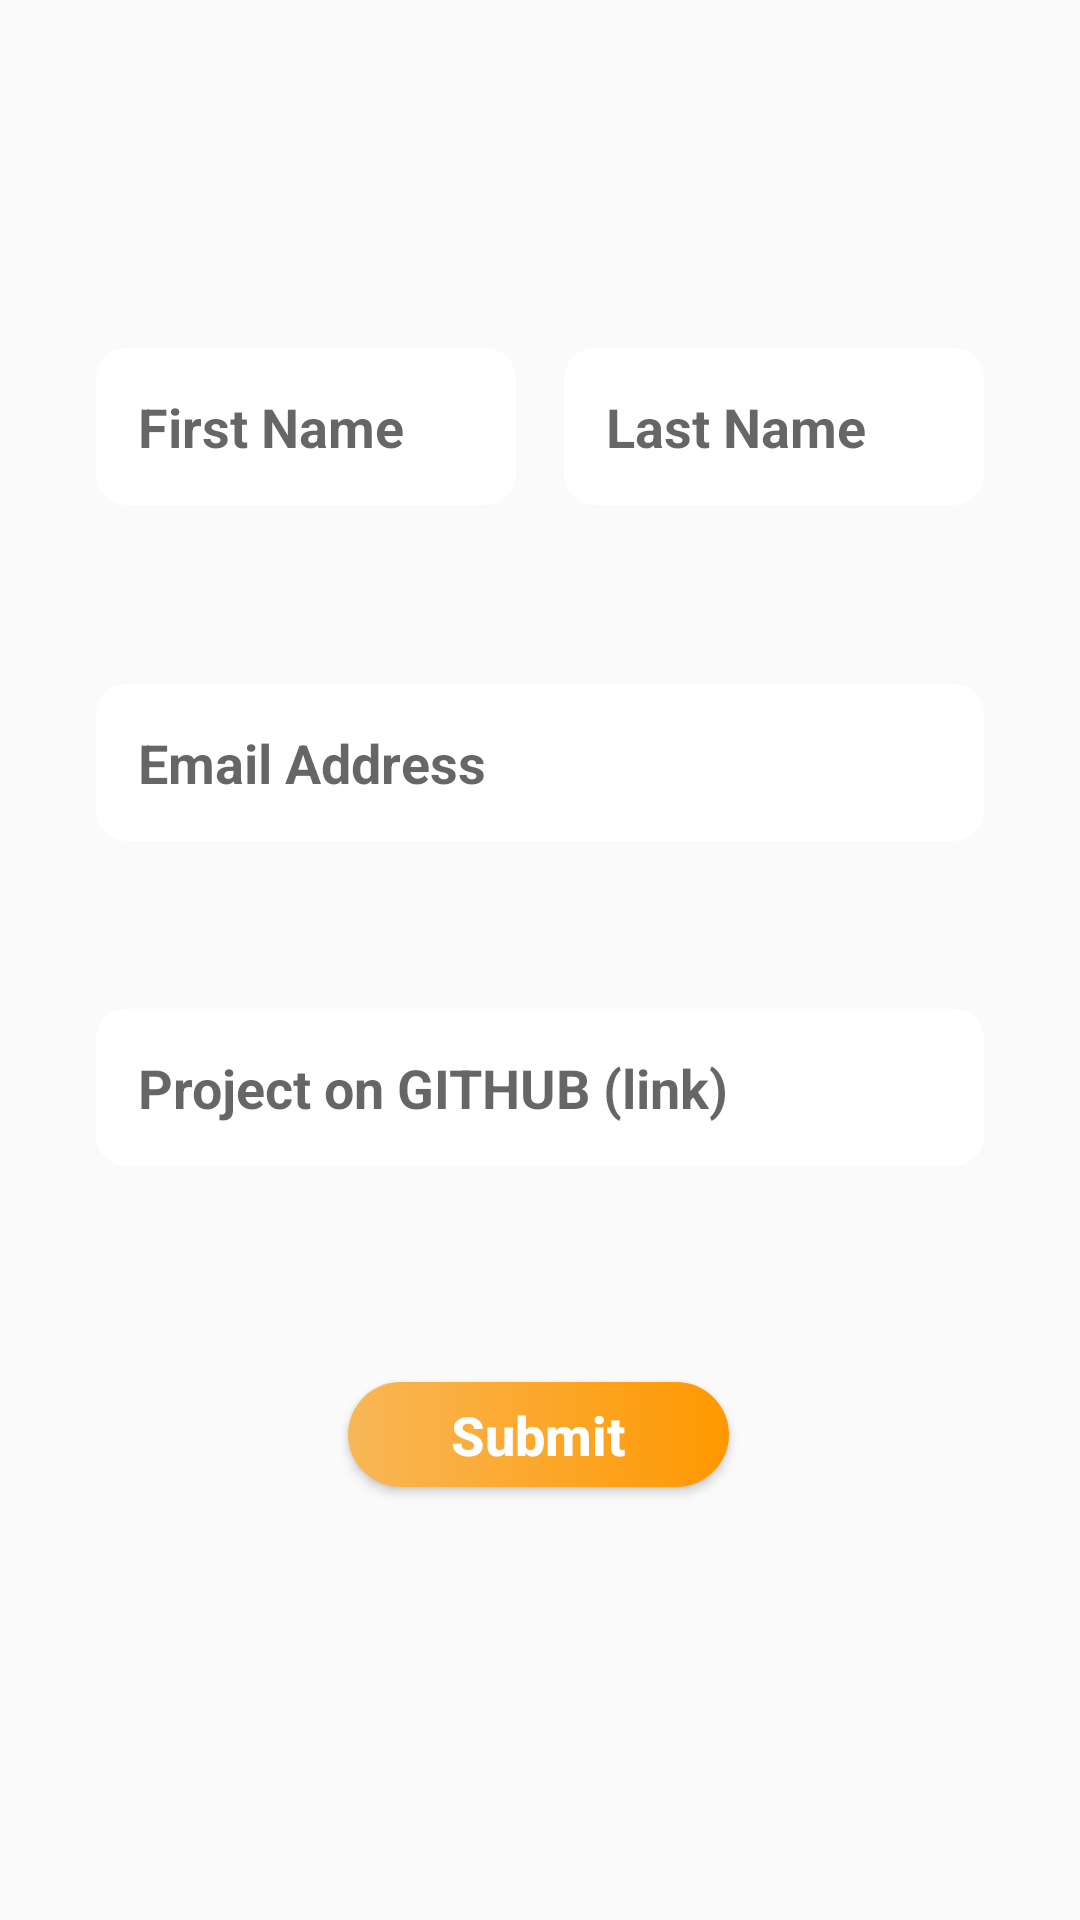

This screen was rendered from an Android layout file. Write that file and the resources it references.
<!-- AndroidManifest.xml: application theme AppTheme -->
<!-- res/layout/content_project_submission.xml -->
<?xml version="1.0" encoding="utf-8"?>
<androidx.constraintlayout.widget.ConstraintLayout xmlns:android="http://schemas.android.com/apk/res/android"
    xmlns:app="http://schemas.android.com/apk/res-auto"
    xmlns:tools="http://schemas.android.com/tools"
    android:layout_width="match_parent"
    android:layout_height="match_parent"
    android:padding="24dp"
    app:layout_behavior="@string/appbar_scrolling_view_behavior">

    <LinearLayout
        android:id="@+id/linearLayout"
        android:layout_width="match_parent"
        android:layout_height="60dp"
        android:layout_marginStart="8dp"
        android:layout_marginTop="92dp"
        android:layout_marginEnd="8dp"
        android:orientation="horizontal"
        app:layout_constraintEnd_toEndOf="parent"
        app:layout_constraintHorizontal_bias="0.166"
        app:layout_constraintStart_toStartOf="parent"
        app:layout_constraintTop_toTopOf="parent">

        <EditText
            android:id="@+id/edit_text_submission_first_name"
            android:layout_width="0dp"
            android:layout_height="wrap_content"
            android:layout_marginEnd="8dp"
            android:layout_weight="1"
            android:autofillHints=""
            android:background="@drawable/rounded_rect_10"
            android:ems="10"
            android:hint="@string/first_name_hint"
            android:inputType="textPersonName"
            android:padding="14dp"
            android:textStyle="bold" />

        <EditText
            android:id="@+id/edit_text_submission_last_name"
            android:layout_width="0dp"
            android:layout_height="wrap_content"
            android:layout_marginStart="8dp"
            android:layout_weight="1"
            android:autofillHints=""
            android:background="@drawable/rounded_rect_10"
            android:ems="10"
            android:hint="@string/last_name_hint"
            android:inputType="textPersonName"
            android:padding="14dp"
            android:textStyle="bold" />

    </LinearLayout>

    <EditText
        android:id="@+id/edit_text_submission_email"
        android:layout_width="0dp"
        android:layout_height="wrap_content"
        android:layout_marginStart="8dp"
        android:layout_marginTop="52dp"
        android:layout_marginEnd="8dp"
        android:layout_weight="1"
        android:autofillHints=""
        android:background="@drawable/rounded_rect_10"
        android:ems="10"
        android:hint="@string/email_address_hint"
        android:inputType="textEmailAddress"
        android:padding="14dp"
        android:textStyle="bold"
        app:layout_constraintEnd_toEndOf="parent"
        app:layout_constraintStart_toStartOf="parent"
        app:layout_constraintTop_toBottomOf="@+id/linearLayout" />

    <EditText
        android:id="@+id/edit_text_submission_project_url"
        android:layout_width="0dp"
        android:layout_height="wrap_content"
        android:layout_marginStart="8dp"
        android:layout_marginTop="56dp"
        android:layout_marginEnd="8dp"
        android:layout_weight="1"
        android:autofillHints=""
        android:background="@drawable/rounded_rect_10"
        android:ems="10"
        android:hint="@string/github_link_hint"
        android:inputType="textUri"
        android:padding="14dp"
        android:textStyle="bold"
        app:layout_constraintEnd_toEndOf="parent"
        app:layout_constraintHorizontal_bias="0.166"
        app:layout_constraintStart_toStartOf="parent"
        app:layout_constraintTop_toBottomOf="@+id/edit_text_submission_email" />

    <Button
        android:id="@+id/button_submit_final"
        android:layout_width="127dp"
        android:layout_height="35dp"
        android:layout_marginTop="72dp"
        android:background="@drawable/rounded_rect_submit"
        android:text="@string/submit_project"
        android:textAllCaps="false"
        android:textColor="@color/colorAccent"
        android:textSize="18sp"
        android:textStyle="bold"
        app:layout_constraintEnd_toEndOf="parent"
        app:layout_constraintHorizontal_bias="0.498"
        app:layout_constraintStart_toStartOf="parent"
        app:layout_constraintTop_toBottomOf="@+id/edit_text_submission_project_url" />
</androidx.constraintlayout.widget.ConstraintLayout>
<!-- resources referenced by this layout -->
<resources>
  <color name="colorAccent">#FFFFFF</color>
  <!-- drawable rounded_rect_10 (drawable) -->
  <?xml version="1.0" encoding="utf-8"?>
  <shape xmlns:android="http://schemas.android.com/apk/res/android"
      android:shape="rectangle">
      <corners
          android:radius="10dp"
   />
      <solid
          android:color="#FFFFFF" />
  </shape>
  <!-- drawable rounded_rect_submit (drawable) -->
  <?xml version="1.0" encoding="utf-8"?>
  <shape xmlns:android="http://schemas.android.com/apk/res/android"
      android:shape="rectangle">
      <corners
          android:radius="50dp"
    />
      <gradient
          android:angle="0"
          android:centerX="0.1"
          android:centerY="0.1"
          android:endColor="#FF9800"
          android:startColor="#F8B757"
          android:type="linear"
      android:useLevel="false" />
  </shape>
  <string name="email_address_hint">Email Address</string>
  <string name="first_name_hint">First Name</string>
  <string name="github_link_hint">Project on GITHUB (link)</string>
  <string name="last_name_hint">Last Name</string>
  <string name="submit_project">Submit</string>
  <style name="AppTheme" parent="Theme.AppCompat.Light.DarkActionBar">
          
          <item name="colorPrimary">@color/colorPrimary</item>
          <item name="colorPrimaryDark">@color/colorPrimaryDark</item>
          <item name="colorAccent">@color/colorAccent</item>
      </style>
  <color name="colorPrimary">#141414</color>
  <color name="colorPrimaryDark">#000000</color>
</resources>
